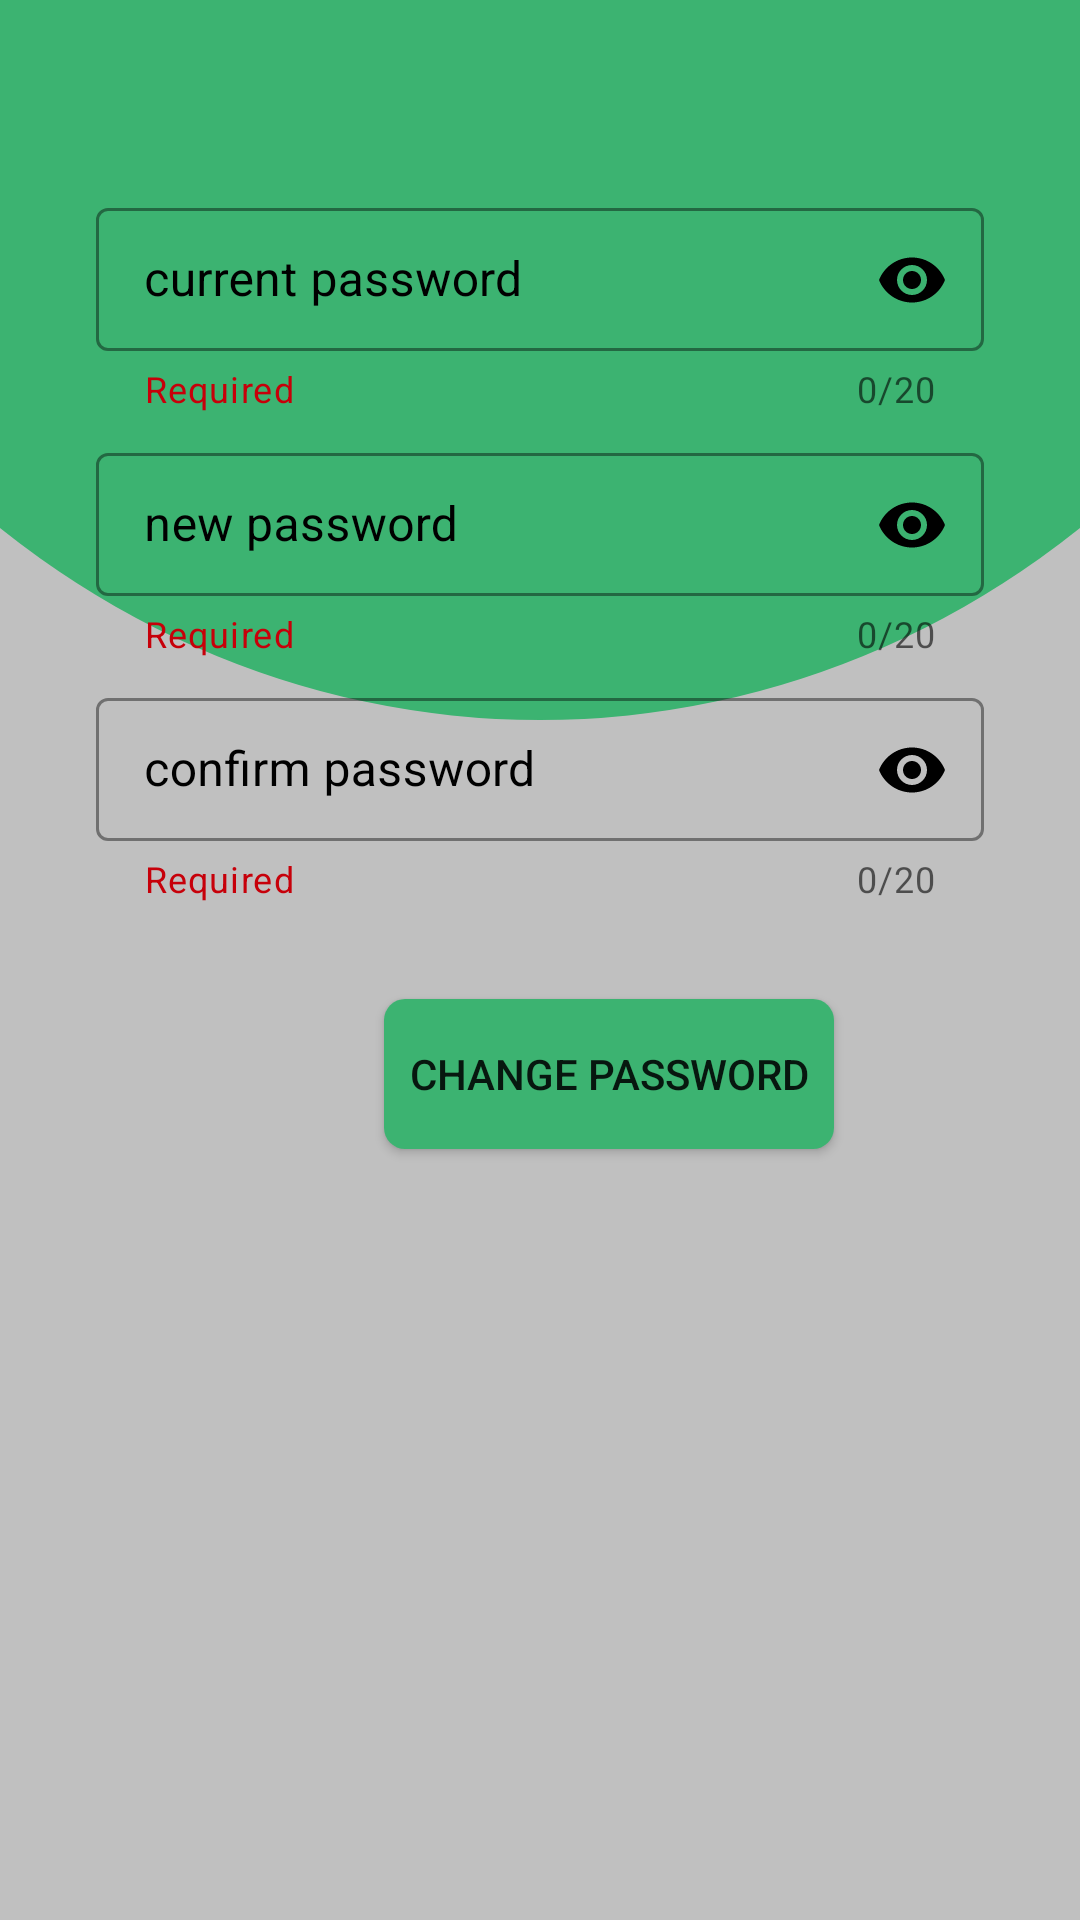

This screen was rendered from an Android layout file. Write that file and the resources it references.
<!-- AndroidManifest.xml: application theme Theme.HCIproject -->
<!-- res/layout/activity_changepassword.xml -->
<?xml version="1.0" encoding="utf-8"?>
<androidx.constraintlayout.widget.ConstraintLayout xmlns:android="http://schemas.android.com/apk/res/android"
    xmlns:app="http://schemas.android.com/apk/res-auto"
    xmlns:tools="http://schemas.android.com/tools"
    android:layout_width="match_parent"
    android:layout_height="match_parent"
    tools:context=".ChangePassword"
    android:background="@drawable/background">

    <androidx.appcompat.widget.AppCompatButton
        android:id="@+id/change_password_btn2"
        android:layout_width="150dp"
        android:layout_height="50dp"
        android:layout_marginStart="96dp"
        android:layout_marginTop="32dp"
        android:background="@drawable/custom_button"
        android:text="change password"
        app:layout_constraintStart_toStartOf="@+id/confirm_new_password_layout"
        app:layout_constraintTop_toBottomOf="@+id/confirm_new_password_layout" />

    <com.google.android.material.textfield.TextInputLayout
        android:id="@+id/new_password_layout"
        style="@style/Widget.MaterialComponents.TextInputLayout.OutlinedBox.Dense"
        android:layout_width="match_parent"
        android:layout_height="wrap_content"
        android:layout_marginStart="32dp"
        android:layout_marginTop="8dp"
        android:layout_marginEnd="32dp"
        android:hint="new password"
        android:textColorHint="@color/black"
        app:boxStrokeColor="@color/green"
        app:counterEnabled="true"
        app:counterMaxLength="20"
        app:endIconMode="password_toggle"
        app:endIconTint="@color/black"
        app:helperText="Required"
        app:helperTextTextColor="@color/red"
        app:layout_constraintEnd_toEndOf="parent"
        app:layout_constraintStart_toStartOf="@+id/old_password_layout"
        app:layout_constraintTop_toBottomOf="@+id/old_password_layout"
        app:startIconDrawable="@drawable/ic_baseline_vpn_key_24"
        app:startIconTint="@color/black">

        <com.google.android.material.textfield.TextInputEditText
            android:id="@+id/new_password_EditText"
            android:layout_width="match_parent"
            android:layout_height="wrap_content"
            android:inputType="textPassword"
            android:maxLength="20"
            android:textColor="@color/black" />
    </com.google.android.material.textfield.TextInputLayout>

    <com.google.android.material.textfield.TextInputLayout
        android:id="@+id/confirm_new_password_layout"
        style="@style/Widget.MaterialComponents.TextInputLayout.OutlinedBox.Dense"
        android:layout_width="match_parent"
        android:layout_height="wrap_content"
        android:layout_marginStart="32dp"
        android:layout_marginTop="8dp"
        android:layout_marginEnd="32dp"
        android:hint="confirm password"
        android:textColorHint="@color/black"
        app:boxStrokeColor="@color/green"
        app:counterEnabled="true"
        app:counterMaxLength="20"
        app:endIconMode="password_toggle"
        app:endIconTint="@color/black"
        app:helperText="Required"
        app:helperTextTextColor="@color/red"
        app:layout_constraintEnd_toEndOf="parent"
        app:layout_constraintStart_toStartOf="parent"
        app:layout_constraintTop_toBottomOf="@+id/new_password_layout"
        app:startIconDrawable="@drawable/ic_baseline_vpn_key_24"
        app:startIconTint="@color/black">

        <com.google.android.material.textfield.TextInputEditText
            android:id="@+id/confirm_new_password_EditText"
            android:layout_width="match_parent"
            android:layout_height="wrap_content"
            android:inputType="textPassword"
            android:maxLength="20"
            android:textColor="@color/black" />
    </com.google.android.material.textfield.TextInputLayout>

    <com.google.android.material.textfield.TextInputLayout
        android:id="@+id/old_password_layout"
        style="@style/Widget.MaterialComponents.TextInputLayout.OutlinedBox.Dense"
        android:layout_width="match_parent"
        android:layout_height="wrap_content"
        android:layout_marginStart="32dp"
        android:layout_marginTop="64dp"
        android:layout_marginEnd="32dp"
        android:hint="current password"
        android:textColorHint="@color/black"
        app:boxStrokeColor="@color/green"
        app:counterEnabled="true"
        app:counterMaxLength="20"
        app:endIconMode="password_toggle"
        app:endIconTint="@color/black"
        app:helperText="Required"
        app:helperTextTextColor="@color/red"
        app:layout_constraintEnd_toEndOf="parent"
        app:layout_constraintHorizontal_bias="0.329"
        app:layout_constraintStart_toStartOf="parent"
        app:layout_constraintTop_toTopOf="parent"
        app:startIconDrawable="@drawable/ic_baseline_vpn_key_24"
        app:startIconTint="@color/black">

        <com.google.android.material.textfield.TextInputEditText
            android:id="@+id/old_password_EditText"
            android:layout_width="match_parent"
            android:layout_height="wrap_content"
            android:inputType="textPassword"
            android:maxLength="20"
            android:textColor="@color/black" />
    </com.google.android.material.textfield.TextInputLayout>

    <TextView
        android:id="@+id/error_text_changepassword"
        android:layout_width="match_parent"
        android:layout_height="wrap_content"
        android:layout_marginStart="32dp"
        android:layout_marginTop="8dp"
        android:layout_marginEnd="32dp"
        android:text="TextView"
        android:textColor="@color/red"
        android:textSize="24sp"
        android:visibility="invisible"
        app:layout_constraintEnd_toEndOf="parent"
        app:layout_constraintStart_toStartOf="parent"
        app:layout_constraintTop_toBottomOf="@+id/change_password_btn2" />
</androidx.constraintlayout.widget.ConstraintLayout>
<!-- resources referenced by this layout -->
<resources>
  <color name="black">#FF000000</color>
  <color name="green">#3CB371</color>
  <color name="red">#c7000a</color>
  <!-- drawable background (drawable) -->
  <?xml version="1.0" encoding="utf-8"?>
  <layer-list xmlns:android="http://schemas.android.com/apk/res/android">
      <item android:drawable="?android:colorBackground"/>
  
      <item android:gravity="center"
      android:drawable="@color/grey">
      <shape
          android:shape="rectangle">
      <solid
          android:color="@color/colorPrimaryDark"/>
  </shape>
  </item>
  
  <item android:bottom="400dp"
  android:left="-120dp"
  android:right="-120dp"
  android:top="-400dp">
  <shape
      android:shape="oval">
      <solid
          android:color="#3CB371"/>
  </shape>
  
  </item>
      </layer-list>
  <!-- drawable custom_button (drawable) -->
  <?xml version="1.0" encoding="utf-8"?>
  <shape xmlns:android="http://schemas.android.com/apk/res/android" android:shape="rectangle">
      <gradient android:startColor="#3CB371" android:endColor="#3CB371" android:type="linear"/>
      <corners android:radius="7dp"/>
  </shape>
  <style name="Theme.HCIproject" parent="Theme.MaterialComponents.DayNight.DarkActionBar">
          
          <item name="colorPrimary">@color/purple_500</item>
          <item name="colorPrimaryVariant">@color/purple_700</item>
          <item name="colorOnPrimary">@color/white</item>
          
          <item name="colorSecondary">@color/teal_200</item>
          <item name="colorSecondaryVariant">@color/teal_700</item>
          <item name="colorOnSecondary">@color/black</item>
          
          <item name="android:statusBarColor" tools:targetApi="l">?attr/colorPrimaryVariant</item>
          
      </style>
  <color name="grey">#C0C0C0</color>
  <color name="colorPrimaryDark">#3700B3</color>
  <color name="purple_500">#FF6200EE</color>
  <color name="purple_700">#FF3700B3</color>
  <color name="white">#FFFFFFFF</color>
  <color name="teal_200">#FF03DAC5</color>
  <color name="teal_700">#FF018786</color>
</resources>
